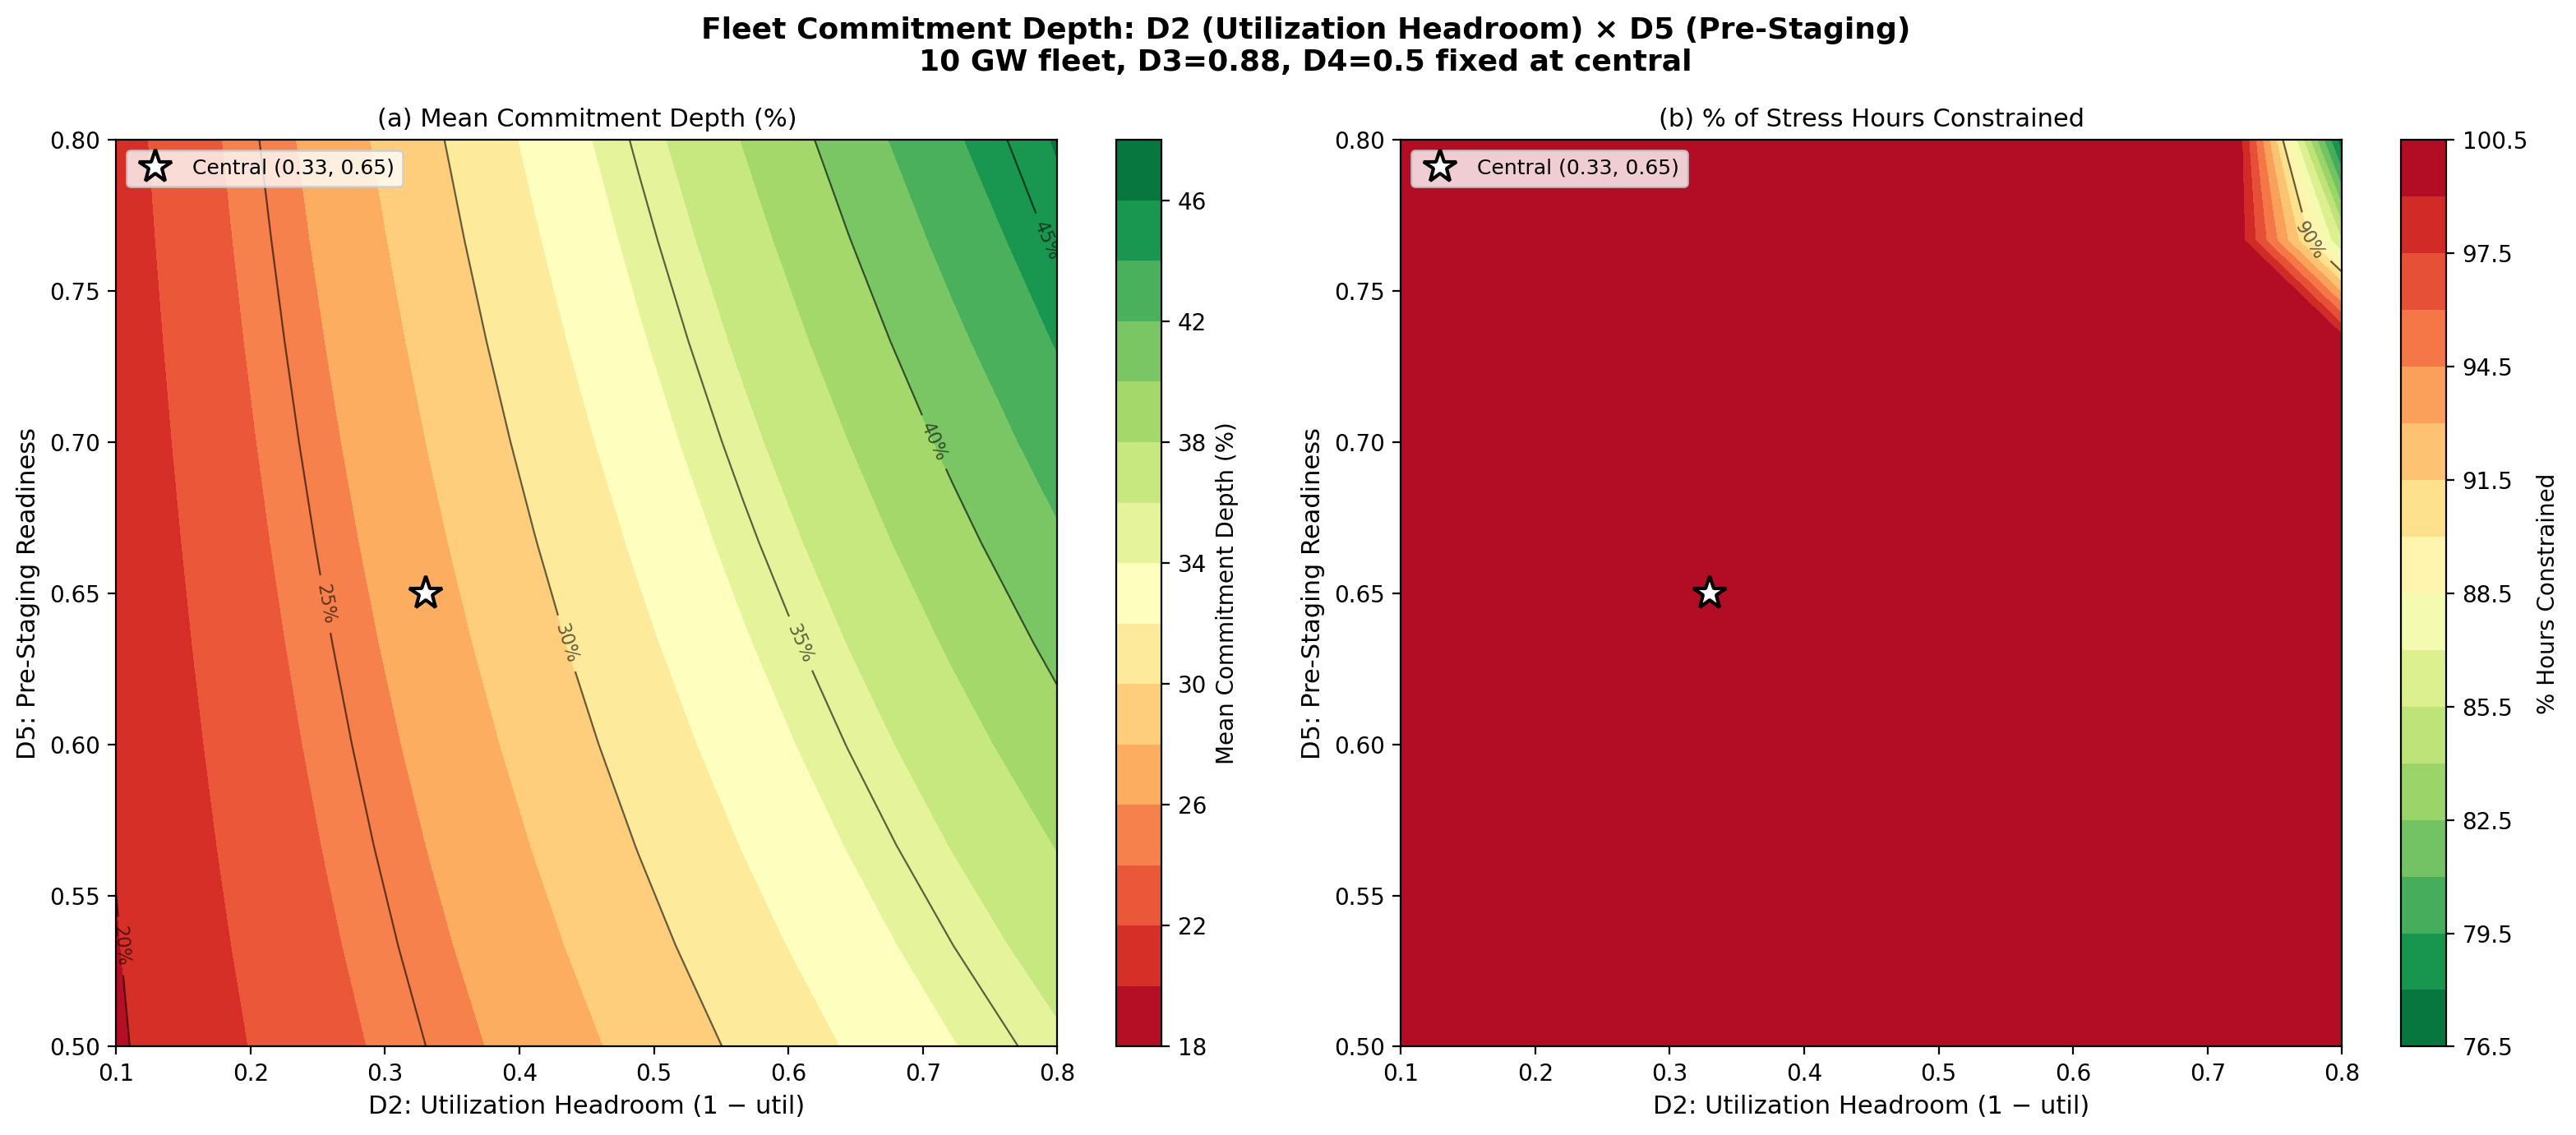

Source data for this figure (header and first rows):
D2, D5, mean_depth, median_depth, p5_depth, pct_constrained
0.1, 0.5, 0.1977, 0.1987, 0.1765, 100.0
0.1778, 0.5, 0.2154, 0.2171, 0.1776, 100.0
0.2556, 0.5, 0.233, 0.2355, 0.1787, 100.0
0.3333, 0.5, 0.2507, 0.2539, 0.1799, 100.0
0.4111, 0.5, 0.2683, 0.2723, 0.181, 100.0
0.4889, 0.5, 0.286, 0.2907, 0.1821, 100.0
0.5667, 0.5, 0.3036, 0.3091, 0.1832, 100.0
0.6444, 0.5, 0.3213, 0.3275, 0.1844, 100.0
0.7222, 0.5, 0.3389, 0.3459, 0.1855, 100.0
0.8, 0.5, 0.3566, 0.3643, 0.1867, 100.0
0.1, 0.5333, 0.1992, 0.2002, 0.1766, 100.0
0.1778, 0.5333, 0.218, 0.2199, 0.1778, 100.0
0.2556, 0.5333, 0.2369, 0.2395, 0.179, 100.0
0.3333, 0.5333, 0.2557, 0.2591, 0.1802, 100.0
0.4111, 0.5333, 0.2746, 0.2788, 0.1814, 100.0
0.4889, 0.5333, 0.2934, 0.2984, 0.1826, 100.0
0.5667, 0.5333, 0.3122, 0.318, 0.1838, 100.0
0.6444, 0.5333, 0.3311, 0.3377, 0.185, 100.0
0.7222, 0.5333, 0.3499, 0.3573, 0.1862, 100.0
0.8, 0.5333, 0.3687, 0.3769, 0.1874, 100.0
0.1, 0.5667, 0.2007, 0.2018, 0.1767, 100.0
0.1778, 0.5667, 0.2207, 0.2227, 0.1779, 100.0
0.2556, 0.5667, 0.2407, 0.2435, 0.1792, 100.0
0.3333, 0.5667, 0.2608, 0.2644, 0.1805, 100.0
0.4111, 0.5667, 0.2808, 0.2853, 0.1818, 100.0
0.4889, 0.5667, 0.3008, 0.3061, 0.1831, 100.0
0.5667, 0.5667, 0.3208, 0.327, 0.1844, 100.0
0.6444, 0.5667, 0.3408, 0.3478, 0.1856, 100.0
0.7222, 0.5667, 0.3608, 0.3687, 0.1869, 100.0
0.8, 0.5667, 0.3808, 0.3896, 0.1882, 100.0
0.1, 0.6, 0.2022, 0.2034, 0.1767, 100.0
0.1778, 0.6, 0.2234, 0.2255, 0.1781, 100.0
0.2556, 0.6, 0.2446, 0.2476, 0.1795, 100.0
0.3333, 0.6, 0.2658, 0.2697, 0.1808, 100.0
0.4111, 0.6, 0.287, 0.2917, 0.1822, 100.0
0.4889, 0.6, 0.3082, 0.3138, 0.1835, 100.0
0.5667, 0.6, 0.3294, 0.3359, 0.1849, 100.0
0.6444, 0.6, 0.3505, 0.358, 0.1863, 100.0
0.7222, 0.6, 0.3717, 0.3801, 0.1876, 100.0
0.8, 0.6, 0.3929, 0.4022, 0.189, 100.0
0.1, 0.6333, 0.2037, 0.205, 0.1768, 100.0
0.1778, 0.6333, 0.2261, 0.2283, 0.1783, 100.0
0.2556, 0.6333, 0.2485, 0.2516, 0.1797, 100.0
0.3333, 0.6333, 0.2708, 0.2749, 0.1812, 100.0
0.4111, 0.6333, 0.2932, 0.2982, 0.1826, 100.0
0.4889, 0.6333, 0.3156, 0.3215, 0.184, 100.0
0.5667, 0.6333, 0.3379, 0.3449, 0.1855, 100.0
0.6444, 0.6333, 0.3603, 0.3682, 0.1869, 100.0
0.7222, 0.6333, 0.3827, 0.3915, 0.1883, 100.0
0.8, 0.6333, 0.405, 0.4148, 0.1898, 100.0
0.1, 0.6667, 0.2053, 0.2066, 0.1769, 100.0
0.1778, 0.6667, 0.2288, 0.2311, 0.1784, 100.0
0.2556, 0.6667, 0.2524, 0.2556, 0.18, 100.0
0.3333, 0.6667, 0.2759, 0.2802, 0.1815, 100.0
0.4111, 0.6667, 0.2994, 0.3047, 0.183, 100.0
0.4889, 0.6667, 0.323, 0.3293, 0.1845, 100.0
0.5667, 0.6667, 0.3465, 0.3538, 0.186, 100.0
0.6444, 0.6667, 0.3701, 0.3783, 0.1875, 100.0
0.7222, 0.6667, 0.3936, 0.4029, 0.189, 100.0
0.8, 0.6667, 0.4171, 0.4274, 0.1905, 100.0
... 40 more rows
